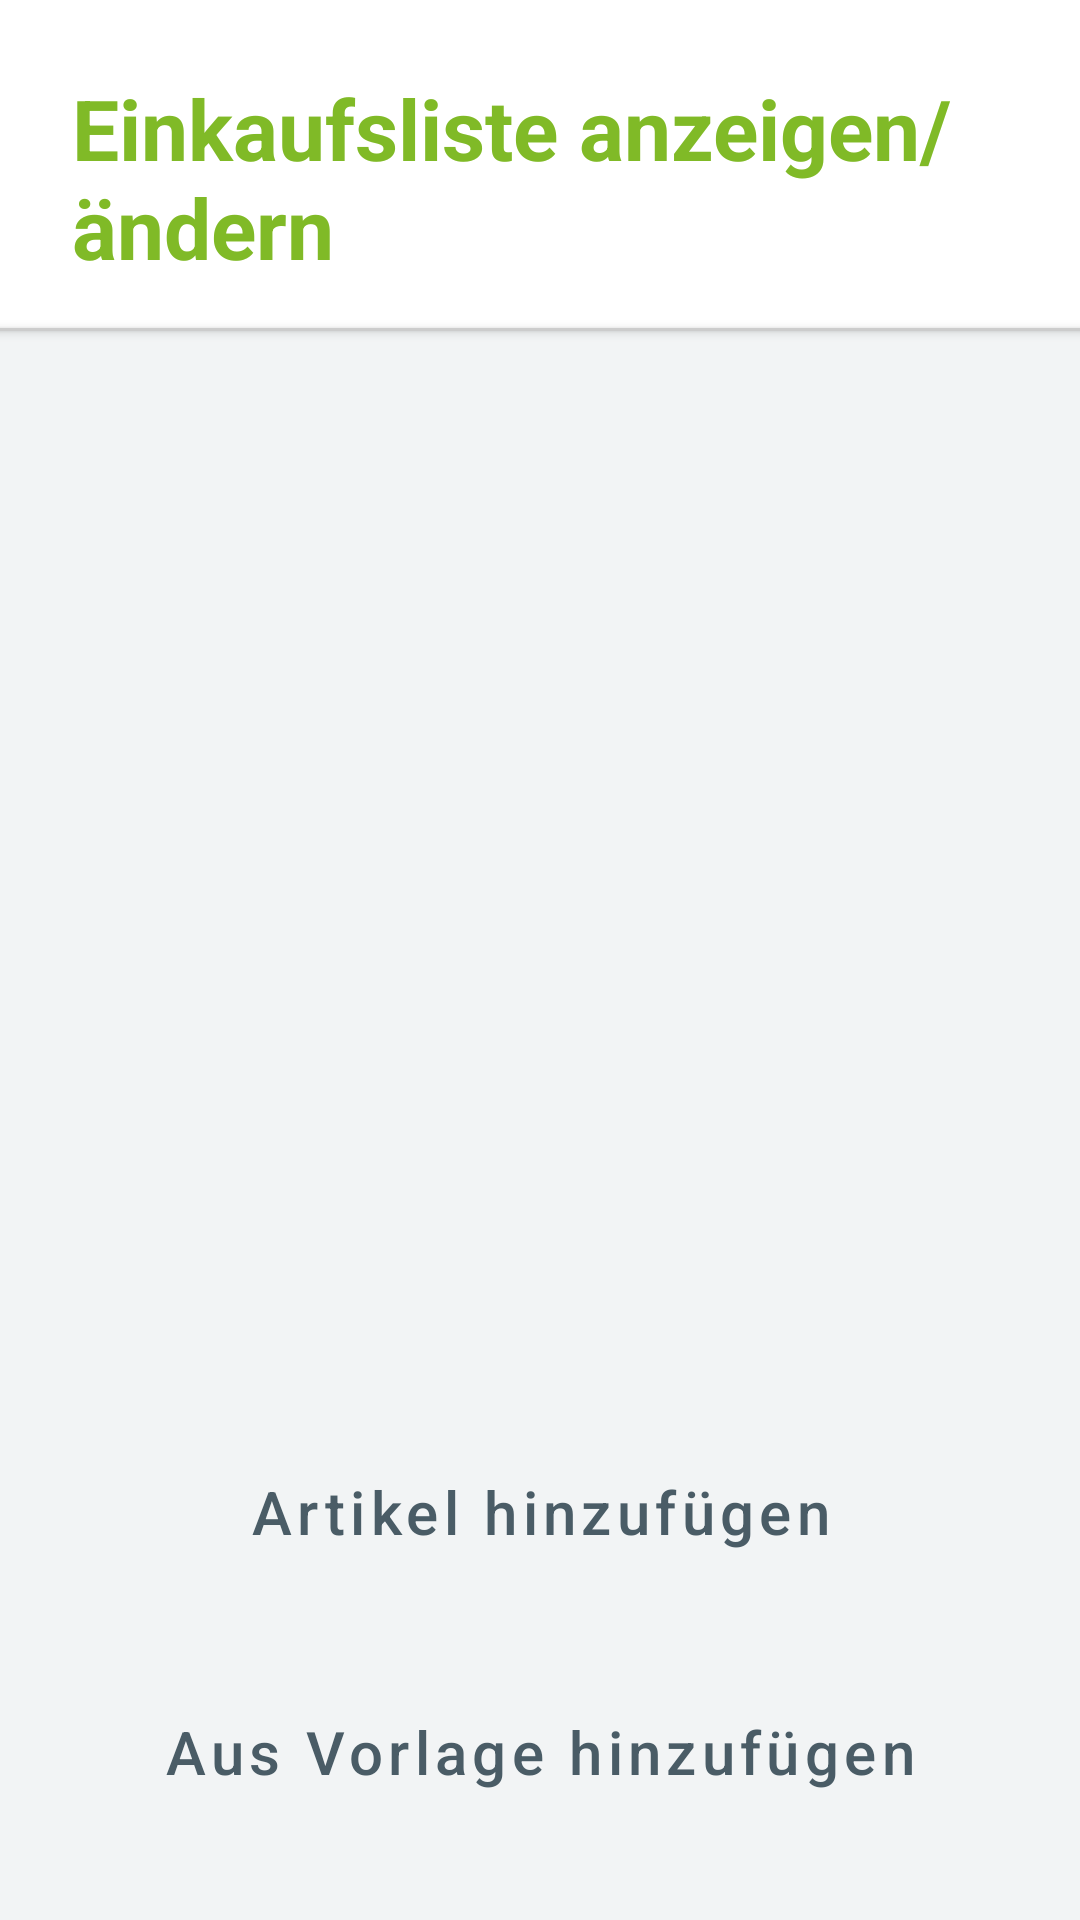

Here is an Android app screen rendered from its layout file. Give the layout XML and the strings, colors and styles it references.
<!-- AndroidManifest.xml: application theme Theme.SmartShoppingApp -->
<!-- res/layout/activity_einkaufsliste_detail.xml -->
<?xml version="1.0" encoding="utf-8"?>
<LinearLayout xmlns:android="http://schemas.android.com/apk/res/android"
    android:id="@+id/einkaufslisteBearbeitenRoot"
    android:layout_width="match_parent"
    android:layout_height="match_parent"
    android:orientation="vertical"
    android:background="@color/white"
    android:fitsSystemWindows="true">

    
    <LinearLayout
        android:layout_width="match_parent"
        android:layout_height="wrap_content"
        android:gravity="center_horizontal"
        android:background="@color/white">
        <TextView
            android:id="@+id/pageTitle"
            style="@style/StandardTitel"
            android:text="@string/title_einkaufsliste_bearbeiten" />
    </LinearLayout>

    
    <View style="@style/StandardTrennlinie" />

    
    <ScrollView
        android:layout_width="match_parent"
        android:layout_height="0dp"
        android:layout_weight="1"
        android:fillViewport="true"
        android:background="@color/bg_gray">

        <LinearLayout
            android:layout_width="match_parent"
            android:layout_height="wrap_content"
            android:orientation="vertical"
            android:padding="24dp">

            <TextView
                android:id="@+id/tvListenTitel"
                android:layout_width="match_parent"
                android:layout_height="wrap_content"
                android:textSize="18sp"
                android:textColor="@color/black"
                android:textStyle="bold"
                android:layout_marginBottom="12dp" />

            <LinearLayout
                android:id="@+id/lvArtikel"
                android:layout_width="match_parent"
                android:layout_height="wrap_content"
                android:orientation="vertical"
                android:padding="4dp" />
        </LinearLayout>
    </ScrollView>

    
    <LinearLayout
        android:id="@+id/buttonContainer"
        android:layout_width="match_parent"
        android:layout_height="300dp"
        android:orientation="vertical"
        android:padding="16dp"
        android:gravity="bottom"
        android:background="@color/bg_gray">

        <Button
            android:id="@+id/btnSpeichern"
            android:text="Speichern"
            style="@style/StandardButton"
            android:visibility="invisible" />

        <Button
            android:id="@+id/btnArtikelHinzufügen"
            android:text="@string/btn_artikel_hinzufuegen"
            style="@style/StandardButton" />

        <Button
            android:id="@+id/btnVorlageHinzufügen"
            android:text="@string/btn_vorlage_hinzufuegen"
            style="@style/StandardButton" />
    </LinearLayout>
</LinearLayout>
<!-- resources referenced by this layout -->
<resources>
  <color name="bg_gray">#F2F4F5</color>
  <color name="black">#FF000000</color>
  <color name="white">#FFFFFFFF</color>
  <string name="btn_artikel_hinzufuegen">Artikel hinzufügen</string>
  <string name="btn_vorlage_hinzufuegen">Aus Vorlage hinzufügen</string>
  <string name="title_einkaufsliste_bearbeiten">Einkaufsliste anzeigen/ändern</string>
  <style name="StandardButton" parent="Widget.MaterialComponents.Button">
          <item name="android:layout_width">match_parent</item>
  
          <item name="android:layout_height">60dp</item>
          <item name="android:layout_marginTop">10dp</item>
          <item name="android:layout_marginBottom">10dp</item>
  
          
          <item name="android:textColor">@color/btn_text</item>
          <item name="backgroundTint">@color/btn_background</item>
  
          
          <item name="android:textSize">20sp</item>
          <item name="android:fontFamily">sans-serif-medium</item>
          <item name="android:textAllCaps">false</item> 
  
          
          <item name="cornerRadius">25dp</item>
  
          
          <item name="elevation">12dp</item>
          <item name="android:elevation">12dp</item>
      </style>
  <style name="StandardTitel">
          <item name="android:layout_width">match_parent</item>
          <item name="android:layout_height">wrap_content</item>
          <item name="android:paddingStart">24dp</item>
          <item name="android:paddingEnd">24dp</item>
          <item name="android:paddingTop">24dp</item>
          <item name="android:paddingBottom">15dp</item>
          <item name="android:textSize">28sp</item>
          <item name="android:textStyle">bold</item>
          <item name="android:textColor">@color/fab_green</item>
      </style>
  <style name="StandardTrennlinie">
          <item name="android:layout_width">match_parent</item>
          <item name="android:layout_height">1dp</item>
          <item name="android:background">@color/trennline_gray</item>
          <item name="android:elevation">2dp</item>
      </style>
  <style name="Theme.SmartShoppingApp" parent="Theme.Material3.DayNight.NoActionBar">
          <item name="android:windowLightStatusBar">true</item>
          <item name="android:statusBarColor">@android:color/white</item>
          
          <item name="colorPrimary">@color/fab_green</item>
          <item name="colorOnPrimary">@color/white</item>
  
          
          <item name="android:windowSplashScreenBackground">@color/white</item>
          <item name="android:windowSplashScreenAnimatedIcon">@drawable/logo2</item>
          <item name="android:windowSplashScreenIconBackgroundColor">@color/white</item>
      </style>
  <color name="btn_text">#4A5C66</color>
  <color name="btn_background">#D9EABD</color>
  <color name="fab_green">#80BA27</color>
  <color name="trennline_gray">#CCCCCC</color>
  <!-- drawable logo2: png bitmap (drawable, 50257 bytes) -->
</resources>
